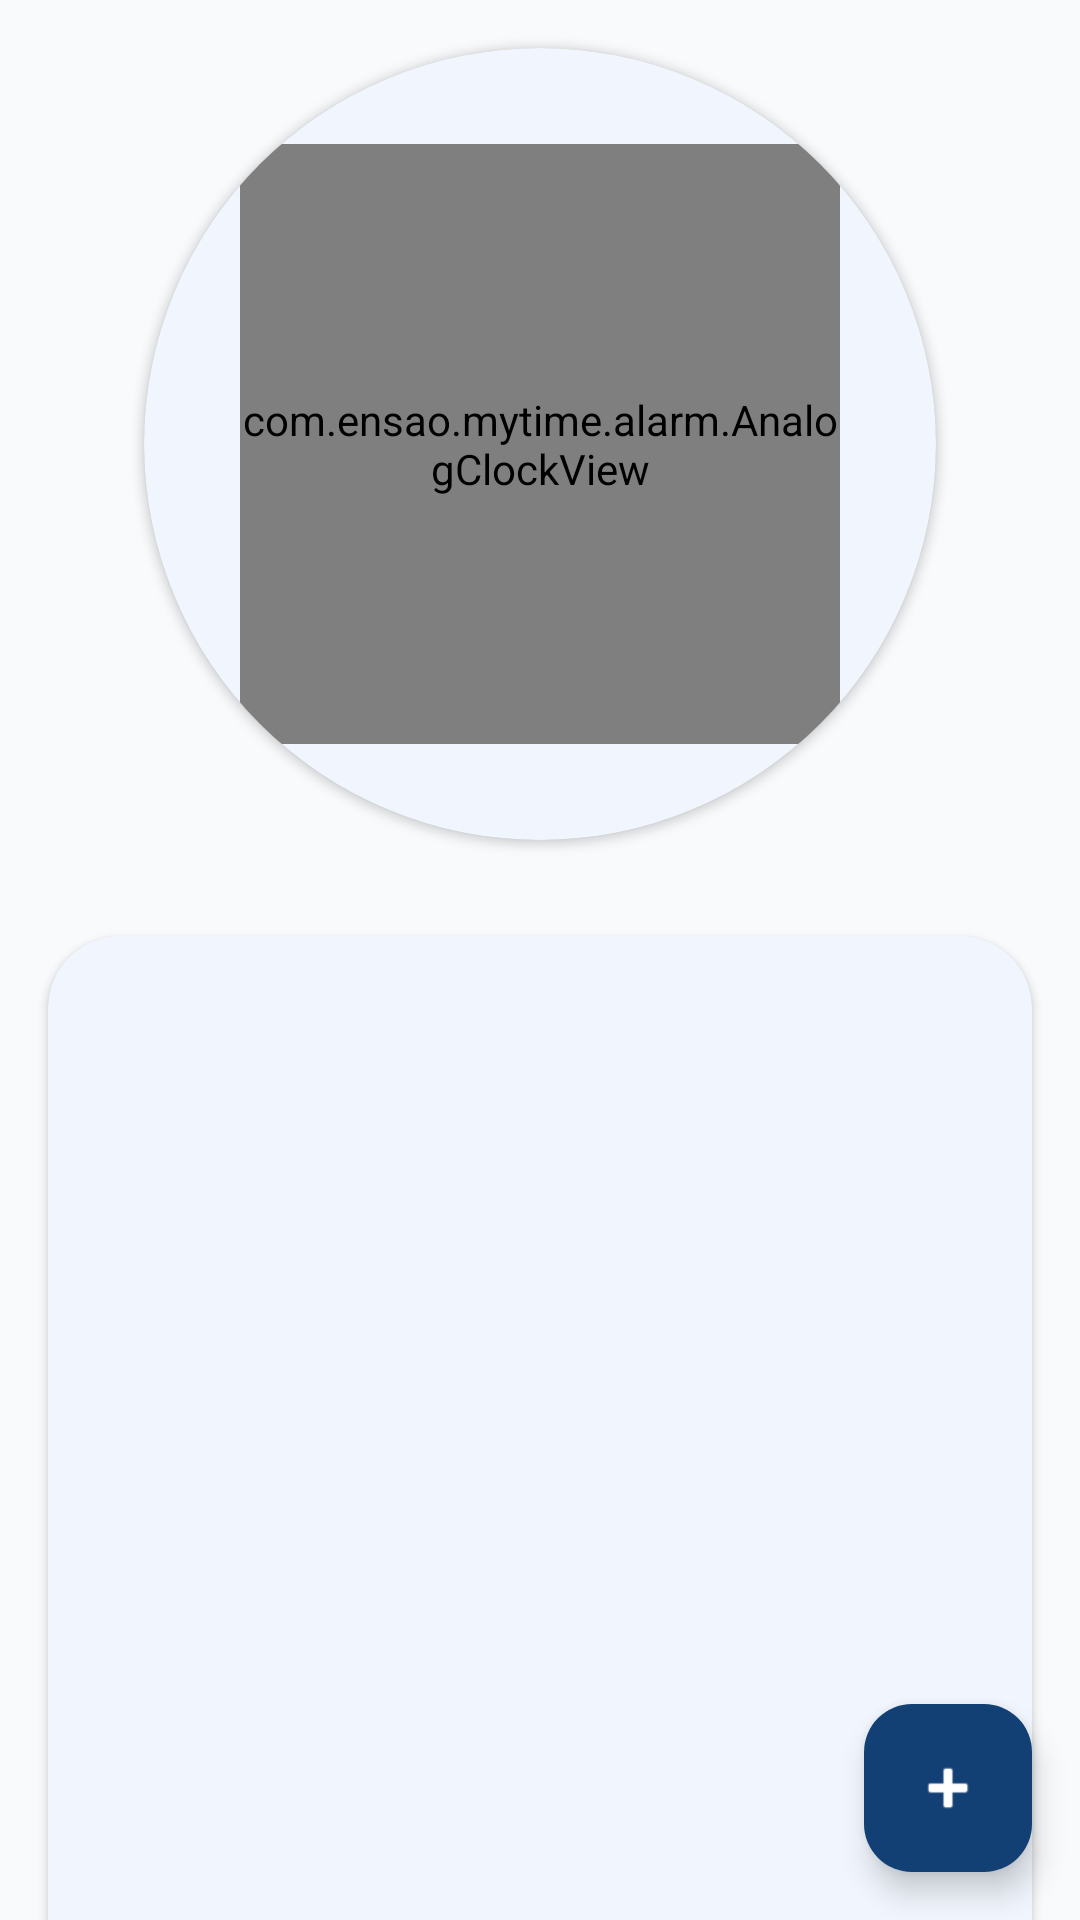

Write the Android layout XML for this screen, with the resource values it uses.
<!-- AndroidManifest.xml: application theme Theme.MyTime -->
<!-- res/layout/fragment_alarm.xml -->
<?xml version="1.0" encoding="utf-8"?>
<androidx.coordinatorlayout.widget.CoordinatorLayout
    xmlns:android="http://schemas.android.com/apk/res/android"
    xmlns:app="http://schemas.android.com/apk/res-auto"
    xmlns:tools="http://schemas.android.com/tools"
    android:id="@+id/main"
    android:layout_width="match_parent"
    android:layout_height="match_parent"
    android:background="@drawable/bg_main_background"
    tools:context=".alarm.AlarmFragment">

    <com.google.android.material.appbar.AppBarLayout
        android:id="@+id/app_bar_layout"
        android:layout_width="match_parent"
        android:layout_height="wrap_content"
        android:background="@android:color/transparent"
        app:elevation="0dp">

        <com.google.android.material.appbar.CollapsingToolbarLayout
            android:id="@+id/collapsing_toolbar"
            android:layout_width="match_parent"
            android:layout_height="wrap_content"
            app:layout_scrollFlags="scroll|exitUntilCollapsed"
            app:contentScrim="@android:color/transparent"
            app:expandedTitleTextAppearance="@style/TextAppearance.AppCompat.Title"
            app:toolbarId="@+id/toolbar">

            
            <com.google.android.material.card.MaterialCardView
                android:id="@+id/clock_container_card"
                style="@style/GlassCardStyle"
                android:layout_width="wrap_content"
                android:layout_height="wrap_content"
                android:layout_gravity="center_horizontal"
                android:layout_marginTop="16dp"
                android:layout_marginBottom="16dp"
                app:cardCornerRadius="999dp"
                app:layout_collapseMode="parallax"
                app:layout_collapseParallaxMultiplier="0.7">

                <FrameLayout
                    android:id="@+id/clock_container"
                    android:layout_width="wrap_content"
                    android:layout_height="wrap_content"
                    android:padding="32dp"
                    android:clickable="true"
                    android:focusable="true">

                    
                    <com.ensao.mytime.alarm.AnalogClockView
                        android:id="@+id/analog_clock"
                        android:layout_width="200dp"
                        android:layout_height="200dp"
                        android:layout_gravity="center"
                        android:clickable="true"
                        android:focusable="true" />

                </FrameLayout>
            </com.google.android.material.card.MaterialCardView>
        </com.google.android.material.appbar.CollapsingToolbarLayout>

    </com.google.android.material.appbar.AppBarLayout>

    
    <androidx.core.widget.NestedScrollView
        android:id="@+id/scroll_view"
        android:layout_width="match_parent"
        android:layout_height="match_parent"
        android:fillViewport="true"
        android:clickable="true"
        android:focusable="true"
        app:layout_behavior="@string/appbar_scrolling_view_behavior">

        
        <com.google.android.material.card.MaterialCardView
            style="@style/GlassCardStyle.Large"
            android:layout_width="match_parent"
            android:layout_height="wrap_content"
            android:layout_margin="16dp">

            <LinearLayout
                android:id="@+id/content_container"
                android:layout_width="match_parent"
                android:layout_height="match_parent"
                android:orientation="vertical"
                android:clickable="true"
                android:focusable="true"
                android:paddingBottom="16dp">

            
                <LinearLayout
                    android:id="@+id/selection_action_bar"
                    android:layout_width="match_parent"
                    android:layout_height="wrap_content"
                    android:orientation="horizontal"
                    android:gravity="center_vertical"
                    android:paddingHorizontal="16dp"
                    android:paddingVertical="0dp"
                    android:minHeight="0dp"
                    android:background="@android:color/transparent"
                    android:clickable="true"
                    android:focusable="true"
                    android:visibility="invisible">

                <CheckBox
                    android:id="@+id/select_all_checkbox"
                    android:layout_width="wrap_content"
                    android:layout_height="wrap_content"
                    android:buttonTint="@color/glass_text_primary"/>

                <TextView
                    android:id="@+id/select_all_text"
                    android:layout_width="0dp"
                    android:layout_height="wrap_content"
                    android:layout_weight="1"
                    android:text="@string/alarm_select_all"
                    android:textSize="16sp"
                    android:textColor="@color/glass_text_primary"
                    android:layout_marginStart="8dp"/>

                <TextView
                    android:id="@+id/delete_selected_text"
                    android:layout_width="wrap_content"
                    android:layout_height="wrap_content"
                    android:text="@string/alarm_delete_action"
                    android:textSize="16sp"
                    android:textColor="@color/alarm_delete"
                    android:textStyle="bold"
                    android:paddingHorizontal="8dp"
                    android:paddingVertical="2dp"
                    android:background="?attr/selectableItemBackground"/>

                <ImageView
                    android:id="@+id/close_selection_button"
                    android:layout_width="wrap_content"
                    android:layout_height="wrap_content"
                    android:src="@android:drawable/ic_menu_close_clear_cancel"
                    android:contentDescription="Close selection"
                    android:padding="8dp"
                    android:background="?attr/selectableItemBackgroundBorderless"
                    app:tint="@color/glass_text_secondary"/>

            </LinearLayout>

            
            <androidx.recyclerview.widget.RecyclerView
                android:id="@+id/alarms_recycler_view"
                android:layout_width="match_parent"
                android:layout_height="wrap_content"
                android:padding="8dp"
                android:clipToPadding="false"
                android:nestedScrollingEnabled="false"/>

            
            <LinearLayout
                android:id="@+id/empty_state"
                android:layout_width="match_parent"
                android:layout_height="300dp"
                android:orientation="vertical"
                android:gravity="center"
                android:visibility="gone">

                <TextView
                    android:layout_width="wrap_content"
                    android:layout_height="wrap_content"
                    android:text="@string/alarm_empty_title"
                    android:textSize="20sp"
                    android:textColor="@color/glass_text_primary"
                    android:textStyle="bold"
                    android:layout_marginBottom="8dp"/>

                <TextView
                    android:layout_width="wrap_content"
                    android:layout_height="wrap_content"
                    android:text="@string/alarm_empty_subtitle"
                    android:textSize="14sp"
                    android:textColor="@color/glass_text_secondary"/>

            </LinearLayout>
            </LinearLayout>
        </com.google.android.material.card.MaterialCardView>

    </androidx.core.widget.NestedScrollView>

    
    <com.google.android.material.floatingactionbutton.FloatingActionButton
        android:id="@+id/fab_delete_selected"
        android:layout_width="wrap_content"
        android:layout_height="wrap_content"
        android:layout_gravity="bottom|start"
        android:layout_margin="16dp"
        android:contentDescription="Delete selected alarms"
        app:srcCompat="@android:drawable/ic_menu_delete"
        app:tint="@color/brand_on_primary"
        app:backgroundTint="@color/alarm_delete"
        android:visibility="gone"/>

    <com.google.android.material.floatingactionbutton.FloatingActionButton
        android:id="@+id/fab_add_alarm"
        android:layout_width="wrap_content"
        android:layout_height="wrap_content"
        android:layout_gravity="bottom|end"
        android:layout_margin="16dp"
        android:contentDescription="Add alarm"
        app:srcCompat="@android:drawable/ic_input_add"
        app:tint="@color/brand_on_primary"
        app:backgroundTint="@color/brand_primary"/>

</androidx.coordinatorlayout.widget.CoordinatorLayout>
<!-- resources referenced by this layout -->
<resources>
  <color name="alarm_delete">#c62828</color>
  <color name="brand_on_primary">#FFFFFF</color>
  <color name="brand_primary">#134074</color>
  <color name="glass_text_primary">#0F172A</color>
  <color name="glass_text_secondary">#64748B</color>
  <!-- drawable bg_main_background (drawable) -->
  <?xml version="1.0" encoding="utf-8"?>
  <shape xmlns:android="http://schemas.android.com/apk/res/android"
      android:shape="rectangle">
      <solid android:color="@color/light_background" />
  </shape>
  <string name="alarm_delete_action">Delete</string>
  <string name="alarm_empty_subtitle">Tap + to add an alarm</string>
  <string name="alarm_empty_title">No alarms</string>
  <string name="alarm_select_all">Select All</string>
  <style name="GlassCardStyle" parent="LightCardStyle" />
  <style name="GlassCardStyle.Large" parent="LightCardStyle.Large" />
  <style name="Theme.MyTime" parent="Base.Theme.MyTime" />
  <color name="light_background">#F8FAFC</color>
  <style name="LightCardStyle" parent="Widget.Material3.CardView.Elevated">
          <item name="cardBackgroundColor">@color/light_card_bg</item>
          <item name="cardElevation">2dp</item>
          <item name="strokeWidth">0dp</item>
          <item name="cardCornerRadius">16dp</item>
      </style>
  <style name="LightCardStyle.Large">
          <item name="cardCornerRadius">24dp</item>
      </style>
  <color name="light_card_bg">#FFFFFF</color>
  <color name="light_primary">#3B82F6</color>
  <color name="light_on_primary">#FFFFFF</color>
  <color name="light_primary_container">#DBEAFE</color>
  <color name="light_on_primary_container">#1E3A5F</color>
  <color name="light_secondary">#8B5CF6</color>
  <color name="light_on_secondary">#FFFFFF</color>
  <color name="light_secondary_container">#EDE9FE</color>
  <color name="light_on_secondary_container">#4C1D95</color>
  <color name="light_tertiary">#14B8A6</color>
  <color name="light_on_tertiary">#FFFFFF</color>
  <color name="light_surface">#FFFFFF</color>
  <color name="light_surface_variant">#F1F5F9</color>
  <color name="light_on_surface">#0F172A</color>
  <color name="light_on_surface_variant">#64748B</color>
  <color name="light_error">#DC2626</color>
  <color name="light_on_error">#FFFFFF</color>
  <color name="light_nav_bg">#FFFFFF</color>
  <style name="LightToolbarStyle" parent="Widget.Material3.Toolbar">
          <item name="android:background">@color/light_surface</item>
          <item name="titleTextColor">@color/light_on_surface</item>
          <item name="subtitleTextColor">@color/light_on_surface_variant</item>
          <item name="navigationIconTint">@color/light_on_surface</item>
          <item name="titleTextAppearance">@style/LightToolbarTitleTextAppearance</item>
      </style>
  <style name="LightOverflowButtonStyle" parent="Widget.AppCompat.ActionButton.Overflow">
          <item name="android:tint">@color/light_on_surface</item>
      </style>
  <style name="LightPopupMenuStyle" parent="Widget.Material3.PopupMenu">
          <item name="android:popupBackground">@drawable/bg_light_popup_menu</item>
      </style>
  <style name="LightButtonStyle" parent="Widget.Material3.Button">
          <item name="backgroundTint">@color/light_primary</item>
          <item name="android:textColor">@color/light_on_primary</item>
          <item name="cornerRadius">12dp</item>
      </style>
  <style name="LightToolbarTitleTextAppearance" parent="TextAppearance.Material3.TitleLarge">
          <item name="android:textColor">@color/light_on_surface</item>
          <item name="android:textSize">20sp</item>
          <item name="android:fontFamily">sans-serif-medium</item>
      </style>
  <style name="LightBottomNavIndicator" parent="Widget.Material3.BottomNavigationView.ActiveIndicator">
          <item name="android:color">@color/light_primary_container</item>
      </style>
  <color name="light_card_stroke">#E2E8F0</color>
</resources>
